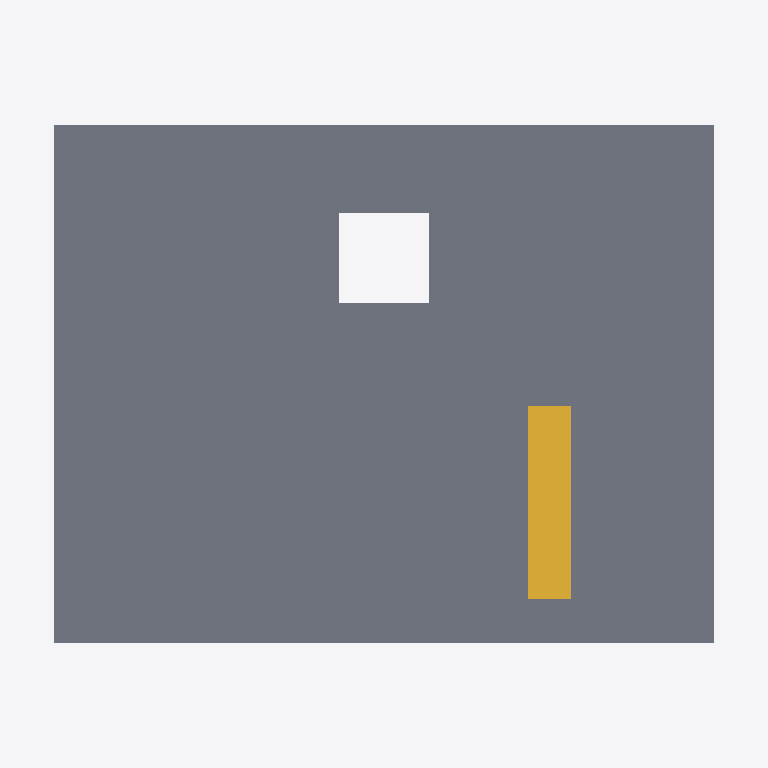
Plan cut of the same IFC building model at storey 'Level 1' (level 3.60 m, cut at 5.00 m), seen from above with north up, elements coloured by IFC class: 1 slab (grey), 1 stair flight (yellow). Cut surfaces are drawn darker.
Extent 19.8 m × 15.8 m × 17.2 m (x, y, z). Storeys (5): Foundation at -1.20 m; Level 0 at 0.00 m; Level 1 at 3.60 m; Level 2 at 7.20 m; Roof at 10.80 m. Elements (106): 54 IfcReinforcingBar, 17 IfcBeam, 13 IfcFooting, 12 IfcColumn, 4 IfcPile, 4 IfcWall, 1 IfcSlab, 1 IfcStairFlight.

HEADER;
FILE_DESCRIPTION(('ViewDefinition[DesignTransferView]'),'2;1');
FILE_NAME('/dev/null','2026-11-06T22:11:58+00:00',(''),(''),'IfcOpenShell 0.9.0.post1','IfcOpenShell 0.9.0.post1','Nobody');
FILE_SCHEMA(('IFC4'));
ENDSEC;
DATA;
#1=IFCPROJECT('32wqiU_rb5svdMMG0VMCFb',$,'TB-01 Training Building',$,$,$,$,(#11),#6);
#13=IFCSITE('3ZmmYQP7PBvBG23rdMcngW',$,'TB-01 Site',$,$,$,$,$,$,(38,44,12,840000),(-9,-8,-33,-720000),90.0,$,$);
#14=IFCBUILDING('3RAqiEVrjAQQFvh1lebx3T',$,'TB-01',$,$,$,$,$,$,$,$,$);
#18=IFCBUILDINGSTOREY('3t9VEYHdn0sw3Z$FXFk2OJ',$,'Foundation',$,$,#24,$,$,$,-1.2);
#25=IFCBUILDINGSTOREY('3CO9UZXsLFkQjpG7q6GbFk',$,'Level 0',$,$,#30,$,$,$,0.0);
#31=IFCBUILDINGSTOREY('0tTx7i0LXBVv$2_YiAS_Ye',$,'Level 1',$,$,#36,$,$,$,3.6);
#37=IFCBUILDINGSTOREY('3hCznLrRX0SuzLsl17c$QO',$,'Level 2',$,$,#42,$,$,$,7.2);
#43=IFCBUILDINGSTOREY('0AFbwQ9bj0m8MVopBv$a2y',$,'Roof',$,$,#48,$,$,$,10.8);
#425=IFCSLAB('0LR_8AsFH5wBaFXRSkwN9A',$,'S-L1',$,$,#445,#434,$,.FLOOR.);
#874=IFCSTAIRFLIGHT('0BbDRcAaDBsQlz3NoZlPyY',$,'ST-1',$,$,#892,#882,$,$,$,$,$,.STRAIGHT.);
ENDSEC;
